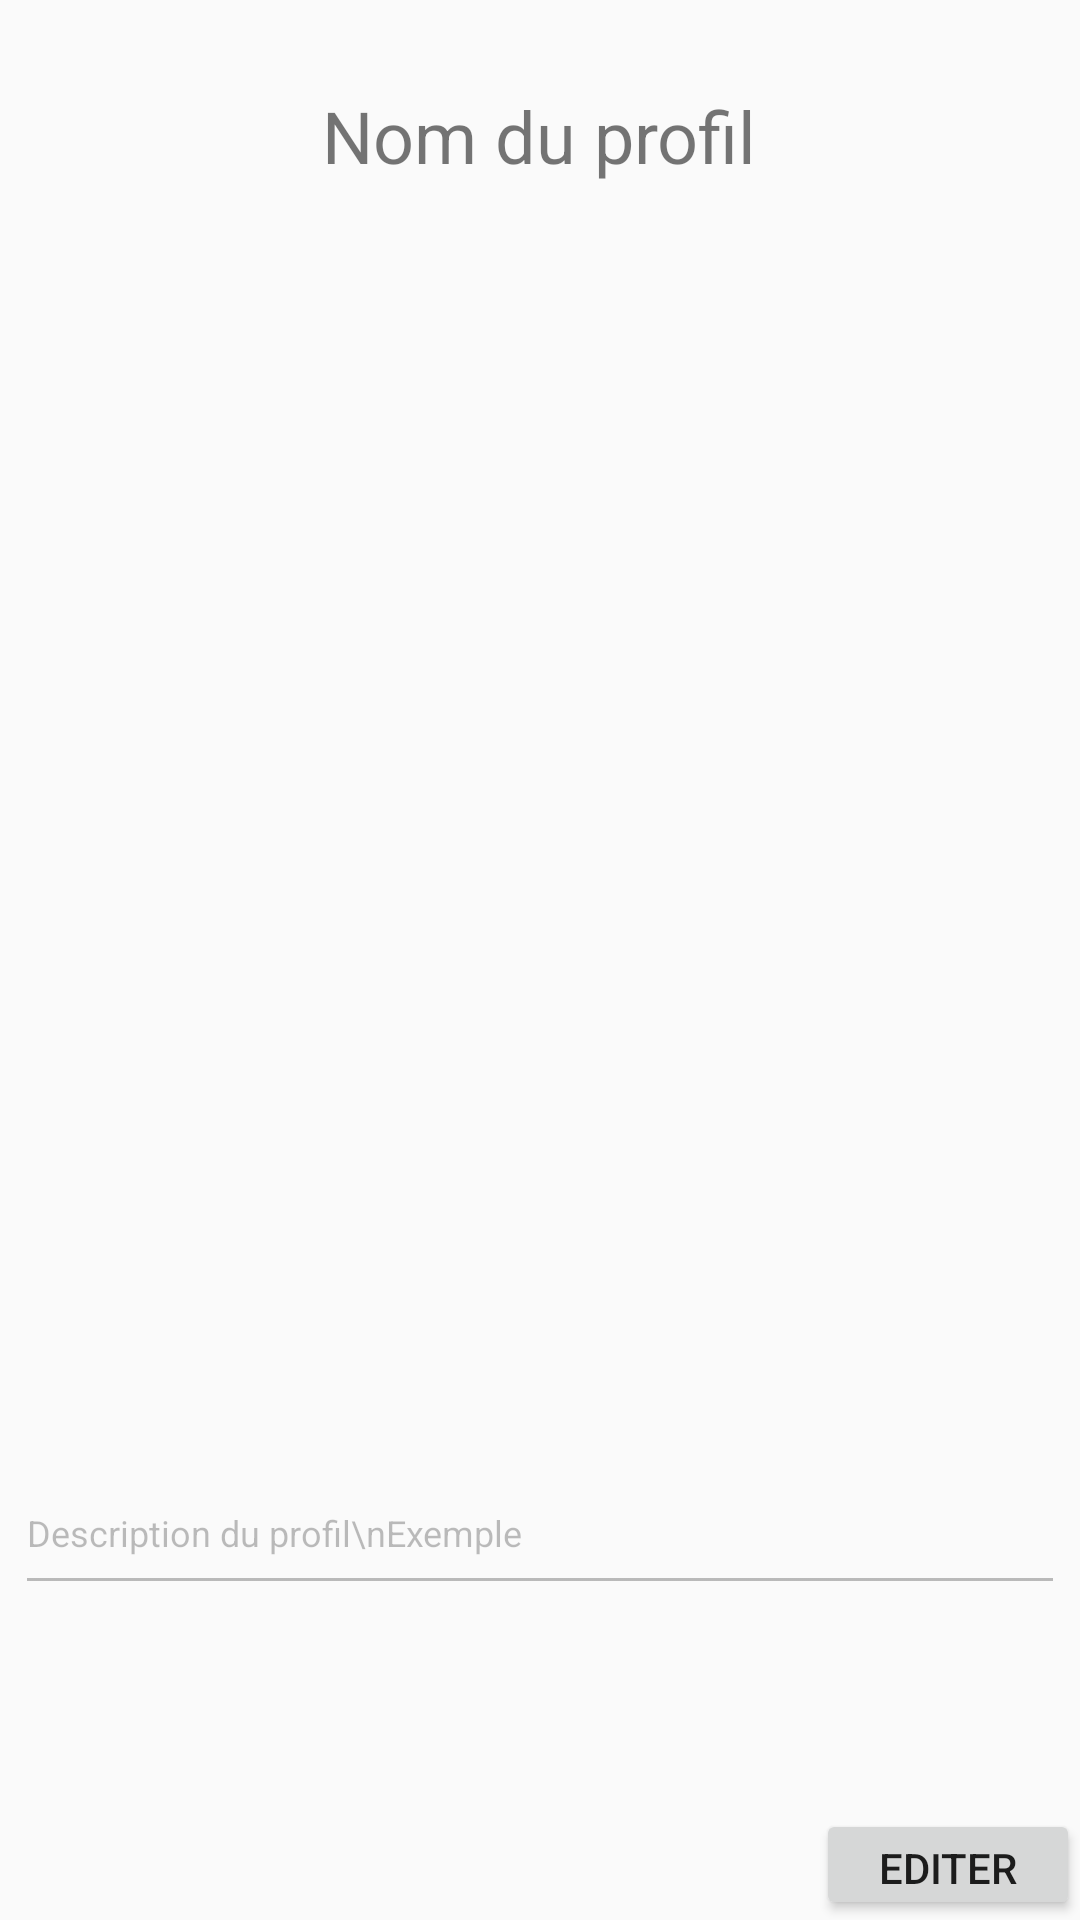

Produce the Android XML layout that renders to this screen, including the resource entries it uses.
<!-- AndroidManifest.xml: application theme AppTheme -->
<!-- res/layout/content_profile.xml -->
<?xml version="1.0" encoding="utf-8"?>
<RelativeLayout xmlns:android="http://schemas.android.com/apk/res/android"
    xmlns:app="http://schemas.android.com/apk/res-auto"
    xmlns:tools="http://schemas.android.com/tools"
    android:layout_width="match_parent"
    android:layout_height="match_parent"
    app:layout_behavior="@string/appbar_scrolling_view_behavior"
    tools:context=".ProfileActivity"
    tools:showIn="@layout/activity_profile">

    <ImageView
        android:id="@+id/profilepic"
        android:layout_width="300dp"
        android:layout_height="300dp"
        android:layout_centerInParent="true"
        android:scaleType="center"
        app:srcCompat="@android:drawable/ic_menu_camera"
        tools:layout_editor_absoluteX="67dp"
        tools:layout_editor_absoluteY="155dp" />


    <Button
        android:id="@+id/edit"
        android:layout_width="wrap_content"
        android:layout_height="37dp"
        android:layout_alignParentBottom="true"
        android:layout_alignParentEnd="true"
        android:text="Editer" />

    <TextView
        android:id="@+id/name"
        android:layout_width="wrap_content"
        android:layout_height="wrap_content"
        android:layout_alignParentTop="true"
        android:layout_centerHorizontal="true"
        android:layout_marginTop="29dp"
        android:text="Nom du profil"
        android:textSize="24sp" />

    <EditText
        android:id="@+id/description"
        android:layout_width="350dp"
        android:layout_height="51dp"
        android:layout_below="@+id/profilepic"
        android:layout_centerHorizontal="true"
        android:layout_marginTop="14dp"
        android:ems="10"
        android:enabled="false"
        android:inputType="textMultiLine"
        android:singleLine="false"
        android:text="Description du profil\nExemple"
        android:textSize="12sp" />
</RelativeLayout>
<!-- res/layout/activity_profile.xml (included above) -->
<?xml version="1.0" encoding="utf-8"?>
<android.support.design.widget.CoordinatorLayout xmlns:android="http://schemas.android.com/apk/res/android"
    xmlns:app="http://schemas.android.com/apk/res-auto"
    xmlns:tools="http://schemas.android.com/tools"
    android:layout_width="match_parent"
    android:layout_height="match_parent"
    tools:context=".ProfileActivity">

    <android.support.design.widget.AppBarLayout
        android:layout_width="match_parent"
        android:layout_height="wrap_content"
        android:theme="@style/AppTheme.AppBarOverlay">

        <android.support.v7.widget.Toolbar
            android:id="@+id/toolbar"
            android:layout_width="match_parent"
            android:layout_height="?attr/actionBarSize"
            android:background="?attr/colorPrimary"
            app:popupTheme="@style/AppTheme.PopupOverlay" />
    </android.support.design.widget.AppBarLayout>

    <include
        android:id="@+id/include2"
        layout="@layout/content_profile" />


</android.support.design.widget.CoordinatorLayout>
<!-- resources referenced by this layout -->
<resources>
  <style name="AppTheme.AppBarOverlay" parent="ThemeOverlay.AppCompat.Dark.ActionBar" />
  <style name="AppTheme.PopupOverlay" parent="ThemeOverlay.AppCompat.Light" />
  <style name="AppTheme" parent="Theme.AppCompat.Light.DarkActionBar">
          
          <item name="colorPrimary">@color/colorPrimary</item>
          <item name="colorPrimaryDark">@color/colorPrimaryDark</item>
          <item name="colorAccent">@color/colorAccent</item>
      </style>
  <!-- not gathered from this repository: default colours our renderer supplied (Android Studio template values) -->
  <color name="colorPrimary">#FF6200EE</color>
  <color name="colorPrimaryDark">#FF3700B3</color>
  <color name="colorAccent">#FF03DAC5</color>
</resources>
